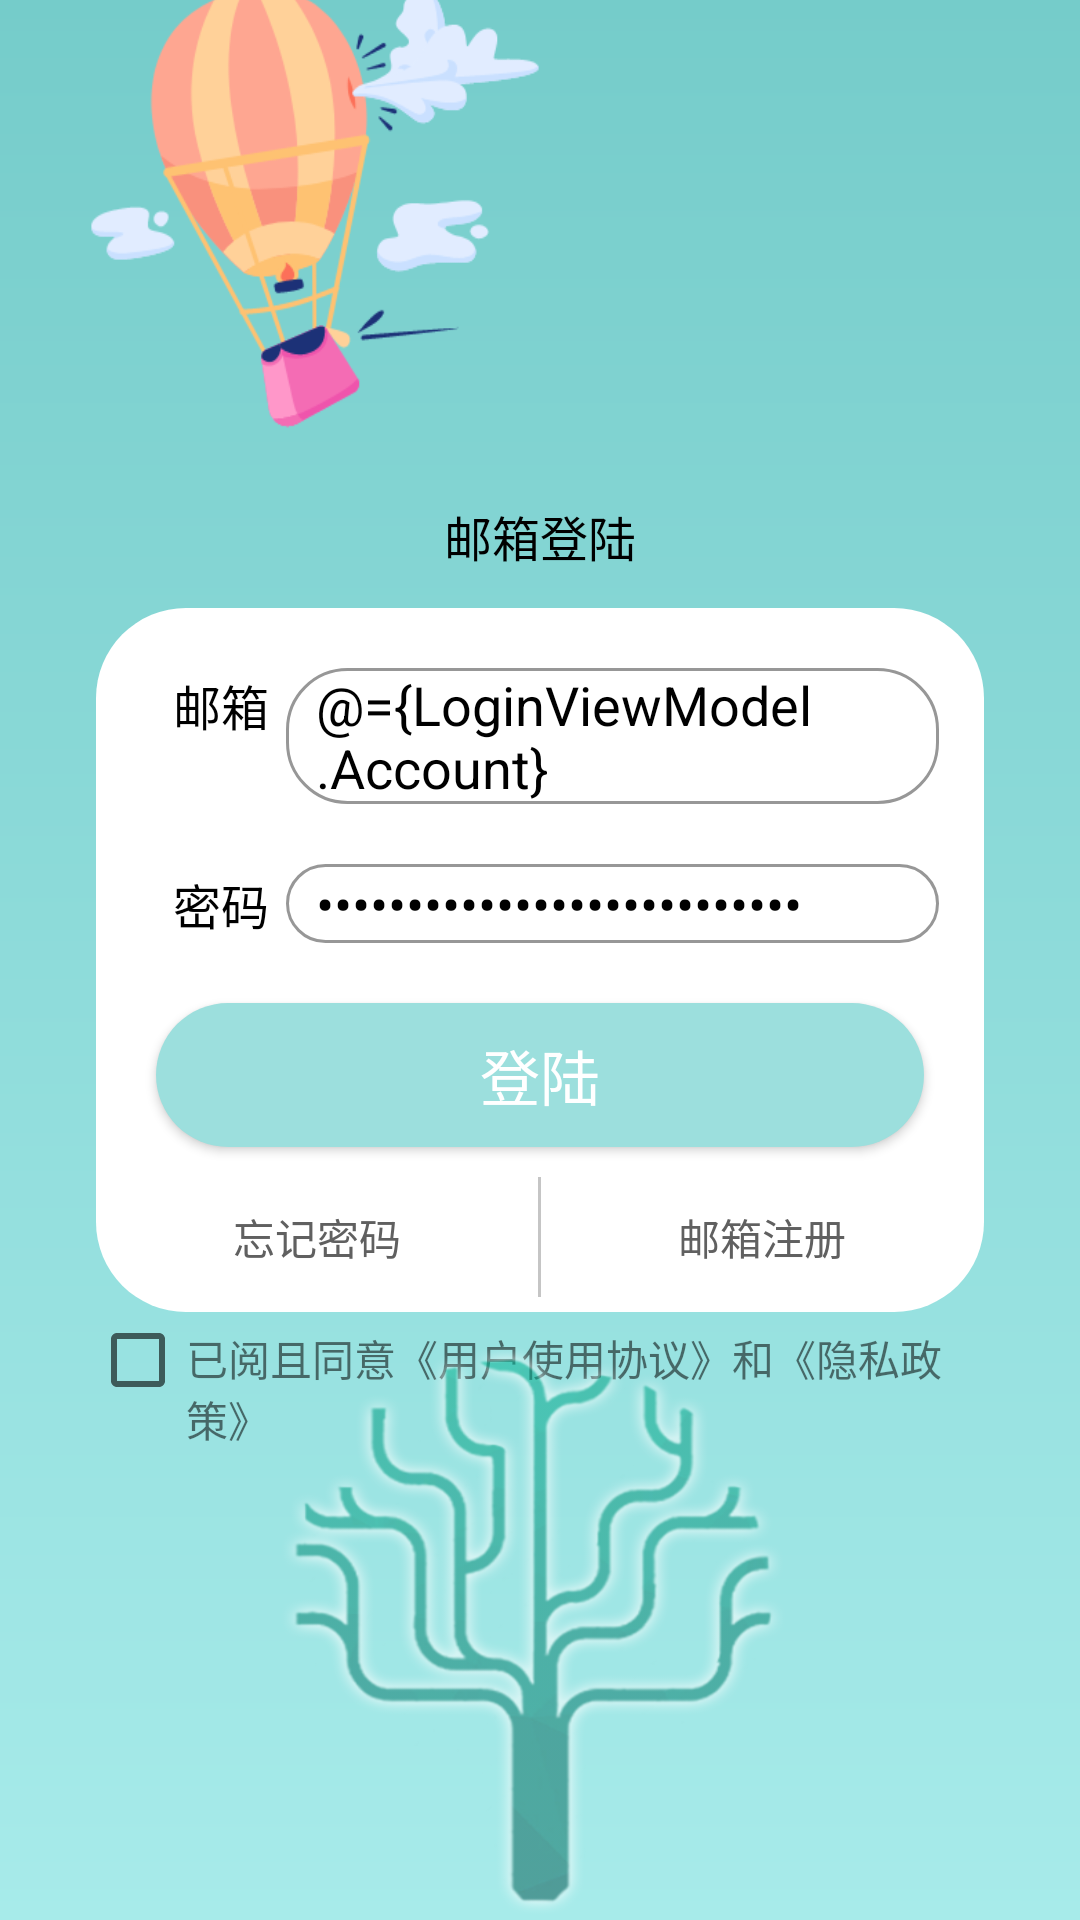

Reconstruct the res/layout file that produces this screen, plus the resources it refers to.
<!-- AndroidManifest.xml: application theme Theme.example -->
<!-- res/layout/activity_login_account.xml -->
<?xml version="1.0" encoding="utf-8"?>
<layout xmlns:android="http://schemas.android.com/apk/res/android"
    xmlns:app="http://schemas.android.com/apk/res-auto"
    xmlns:tools="http://schemas.android.com/tools">

    <data>
        <variable
            name="LoginViewModel"
            type="com.example.example.ui.login.viewmodel.LoginViewModel" />
    </data>

    <androidx.constraintlayout.widget.ConstraintLayout
        android:layout_width="match_parent"
        android:layout_height="match_parent"
        android:background="@drawable/login_background">

        <ImageView
            android:layout_width="150dp"
            android:layout_height="150dp"
            android:layout_marginStart="30dp"
            android:layout_marginBottom="12dp"
            android:background="@mipmap/qiqiu"
            app:layout_constraintBottom_toTopOf="@+id/linearLayout7"
            app:layout_constraintStart_toStartOf="parent" />

        <LinearLayout
            android:id="@+id/linearLayout7"
            android:layout_width="150dp"
            android:layout_height="wrap_content"
            app:layout_constraintBottom_toTopOf="@+id/linearLayout4"
            app:layout_constraintEnd_toEndOf="parent"
            app:layout_constraintStart_toStartOf="parent">

            <Button
                android:id="@+id/btn1_login_account"
                android:layout_width="0dp"
                android:layout_height="wrap_content"
                android:layout_weight="1"
                android:background="@drawable/login_button_frame"
                android:text="邮箱登陆"
                android:textColor="@color/black"
                android:textSize="16sp"
                app:backgroundTint="@color/white" />


            </LinearLayout>

        <LinearLayout
            android:id="@+id/linearLayout4"
            android:layout_width="match_parent"
            android:layout_height="wrap_content"
            android:layout_marginStart="32dp"
            android:layout_marginEnd="32dp"
            android:background="@drawable/mine_shape_stroke"
            android:orientation="vertical"
            app:layout_constraintBottom_toBottomOf="parent"
            app:layout_constraintEnd_toEndOf="parent"
            app:layout_constraintStart_toStartOf="parent"
            app:layout_constraintTop_toTopOf="parent">

            <LinearLayout
                android:layout_width="match_parent"
                android:layout_height="wrap_content"
                android:layout_marginStart="20dp"
                android:layout_marginTop="20dp">

                <TextView
                    android:layout_width="0dp"
                    android:layout_height="wrap_content"
                    android:layout_weight="1"
                    android:gravity="center"
                    android:text="邮箱"
                    android:textColor="@color/black"
                    android:textSize="16sp" />

                <EditText
                    android:id="@+id/et_account"
                    android:layout_width="0dp"
                    android:textColor="#000"
                    android:textCursorDrawable="@null"
                    android:layout_height="wrap_content"
                    android:layout_marginEnd="15dp"
                    android:layout_weight="5"
                    android:background="@drawable/login_input_frame"
                    android:hint="请输入正确的qq邮箱"
                    android:paddingStart="10dp"
                    android:text="@={LoginViewModel.Account}" />

            </LinearLayout>

            <LinearLayout
                android:layout_width="match_parent"
                android:layout_height="wrap_content"
                android:layout_marginStart="20dp"
                android:layout_marginTop="20dp">

                <TextView
                    android:layout_width="0dp"
                    android:layout_height="wrap_content"
                    android:layout_weight="1"
                    android:gravity="center"
                    android:text="密码"
                    android:textColor="@color/black"
                    android:textSize="16sp" />

                <EditText
                    android:textColor="#000"
                    android:textCursorDrawable="@null"
                    android:id="@+id/et_password"
                    android:layout_width="0dp"
                    android:layout_height="wrap_content"
                    android:layout_marginEnd="15dp"
                    android:layout_weight="5"
                    android:background="@drawable/login_input_frame"
                    android:hint="请输入密码~"
                    android:inputType="textWebPassword"
                    android:paddingStart="10dp"
                    android:text="@={LoginViewModel.Password}" />

            </LinearLayout>

            <Button
                android:id="@+id/btn_login"
                android:layout_width="match_parent"
                android:layout_height="wrap_content"
                android:layout_gravity="center_horizontal"
                android:layout_marginStart="20dp"
                android:layout_marginTop="20dp"
                android:layout_marginEnd="20dp"
                android:background="@drawable/mine_shape_stroke"
                android:onClick="@{(v) -> LoginViewModel.onClick(v)}"
                android:text="登陆"
                android:textColor="#FFFFFF"
                android:textSize="20sp"
                app:backgroundTint="#9CDFDD" />

            <LinearLayout
                android:layout_width="match_parent"
                android:layout_height="wrap_content"
                android:layout_marginTop="10dp">

                <Button
                    android:id="@+id/forgetpwd_button"
                    android:layout_width="0dp"
                    android:layout_height="40dp"
                    android:layout_weight="1"
                    android:background="@android:color/transparent"
                    android:text="忘记密码"
                    android:textColor="#606060" />

                <View
                    android:id="@+id/view1"
                    android:layout_width="1dp"
                    android:layout_height="40dp"
                    android:layout_marginBottom="5dp"
                    android:background="#C5C5C5" />

                <Button
                    android:id="@+id/register_button"
                    android:layout_width="0dp"
                    android:layout_height="40dp"
                    android:layout_weight="1"
                    android:background="@android:color/transparent"
                    android:text="邮箱注册"
                    android:textColor="#606060" />

            </LinearLayout>

            </LinearLayout>

        <LinearLayout
            android:layout_width="300dp"
            android:layout_height="50dp"
            app:layout_constraintEnd_toEndOf="parent"
            app:layout_constraintStart_toStartOf="parent"
            app:layout_constraintTop_toBottomOf="@+id/linearLayout4">

            <CheckBox
                android:id="@+id/checkbox"
                android:layout_width="wrap_content"
                android:layout_height="wrap_content"
                android:checked="@={LoginViewModel.checkBox}" />

            <TextView
                android:id="@+id/agreement_text"
                android:layout_width="wrap_content"
                android:layout_height="wrap_content"
                android:autoLink="all"
                android:text="已阅且同意《用户使用协议》和《隐私政策》"/>
        </LinearLayout>

        <ImageView
            android:layout_width="wrap_content"
            android:layout_height="wrap_content"
            android:background="@mipmap/sourcetree"
            tools:ignore="MissingConstraints" />

    </androidx.constraintlayout.widget.ConstraintLayout>
</layout>
<!-- resources referenced by this layout -->
<resources>
  <color name="black">#FF000000</color>
  <color name="white">#FFFFFFFF</color>
  <!-- drawable login_background (drawable) -->
  <shape xmlns:android="http://schemas.android.com/apk/res/android">
      <gradient
          android:angle="270"
          android:startColor="#75CCCA"
          android:endColor="#A7EBEA" />
  </shape>
  <!-- drawable login_input_frame (drawable) -->
  <?xml version="1.0" encoding="utf-8"?>
  <shape xmlns:android="http://schemas.android.com/apk/res/android">
      
      <corners android:radius="20dip" />
      
      <stroke android:width="1dp" android:color="#979797" />
  </shape>
  <!-- drawable mine_shape_stroke (drawable) -->
  <?xml version="1.0" encoding="utf-8"?>
  <shape xmlns:android="http://schemas.android.com/apk/res/android">
      <solid android:color="@color/white"/>
      <corners
          android:topLeftRadius="30dp"
          android:topRightRadius="30dp"
          android:bottomLeftRadius="30dp"
          android:bottomRightRadius="30dp"/>
  </shape>
  <!-- mipmap qiqiu: png bitmap (mipmap-hdpi, 30234 bytes) -->
  <!-- mipmap sourcetree: png bitmap (mipmap-hdpi, 156637 bytes) -->
  <style name="Theme.example" parent="Theme.Design.Light.NoActionBar">
          
          <item name="colorPrimary">#8DD0CE</item>
          <item name="colorPrimaryVariant">@color/transparent</item>
          <item name="colorOnPrimary">@color/white</item>
          
          <item name="colorSecondary">@color/teal_200</item>
          <item name="colorSecondaryVariant">@color/teal_700</item>
          <item name="colorOnSecondary">@color/black</item>
          
          <item name="android:statusBarColor" tools:targetApi="l">?attr/colorPrimaryVariant</item>
          
  
      </style>
  <color name="transparent">#00FFFFFF</color>
  <color name="teal_200">#FF03DAC5</color>
  <color name="teal_700">#FF018786</color>
</resources>
